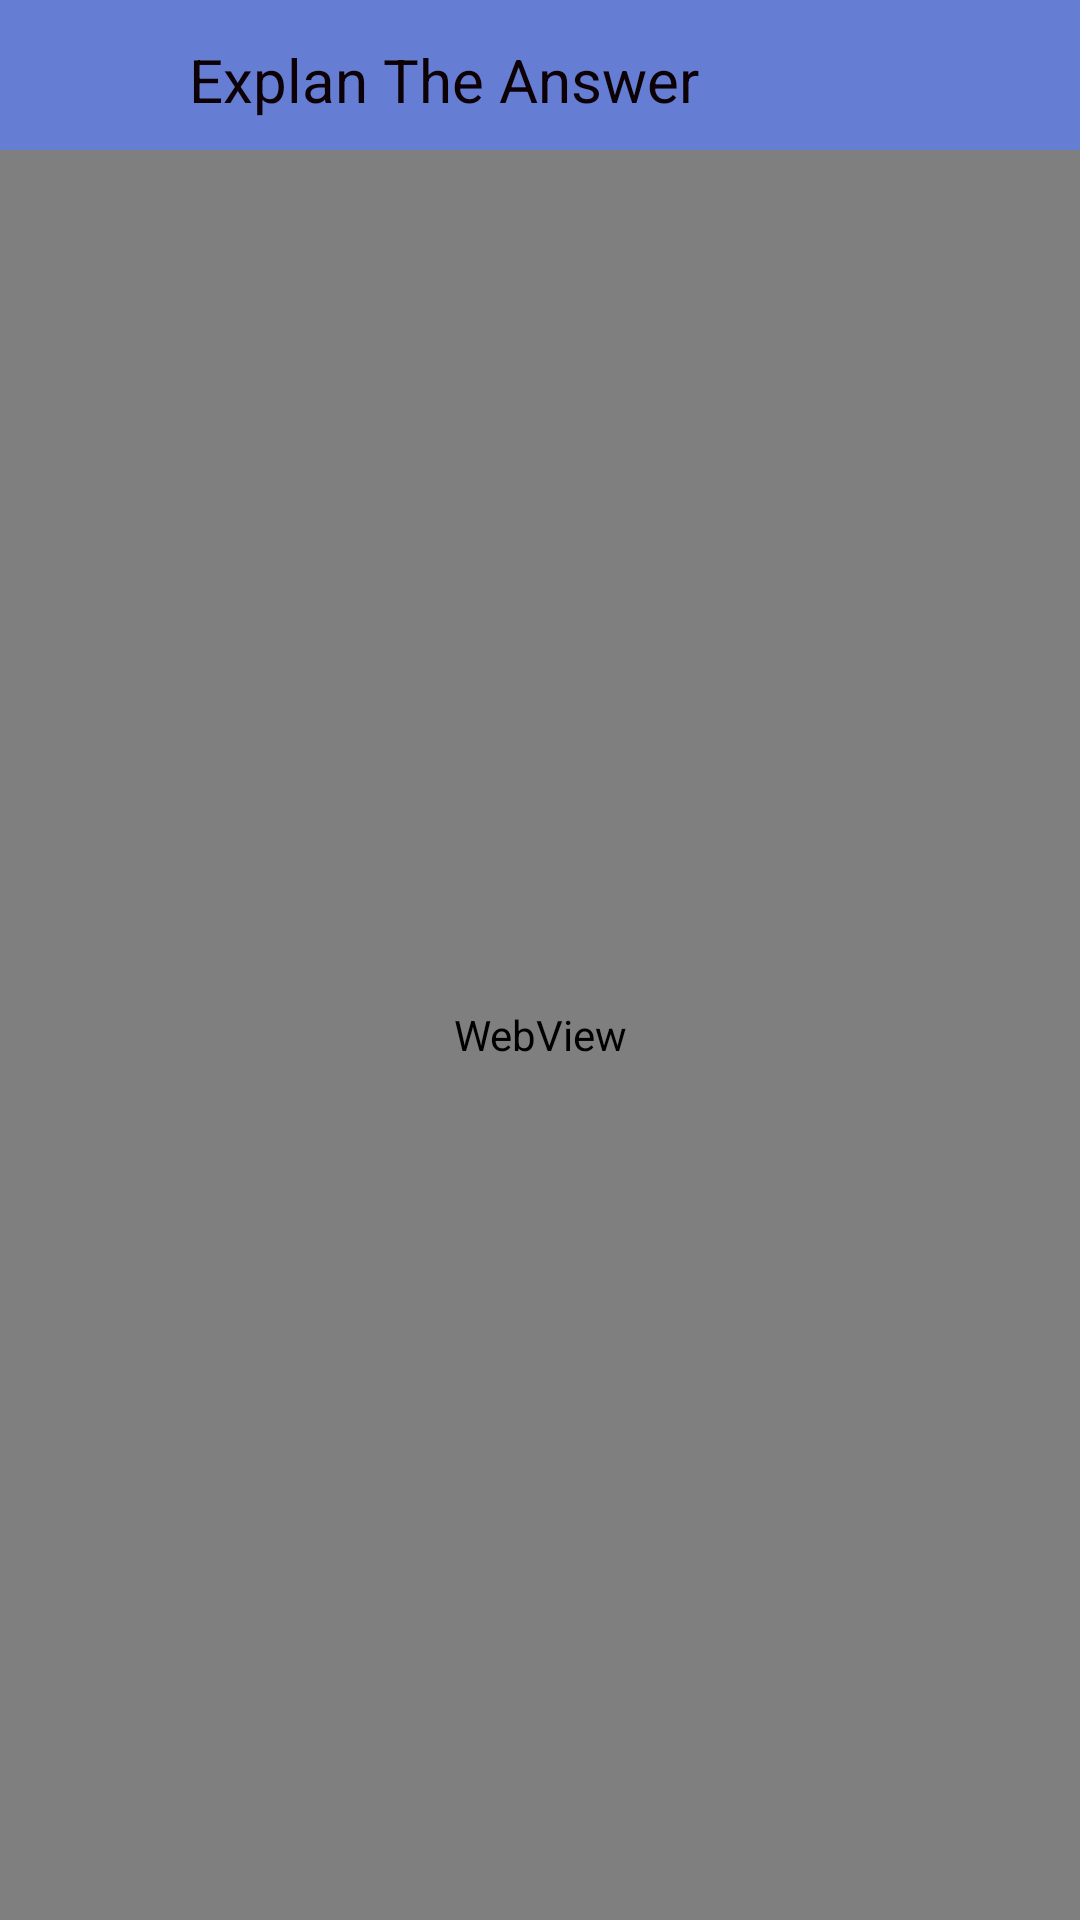

Write the Android layout XML for this screen, with the resource values it uses.
<!-- AndroidManifest.xml: application theme Theme.KnowledgeGame -->
<!-- res/layout/activity_answer_question.xml -->
<?xml version="1.0" encoding="utf-8"?>
<androidx.constraintlayout.widget.ConstraintLayout xmlns:android="http://schemas.android.com/apk/res/android"
    xmlns:app="http://schemas.android.com/apk/res-auto"
    xmlns:tools="http://schemas.android.com/tools"
    android:layout_width="match_parent"
    android:layout_height="match_parent"
    tools:context=".AnswerQuestion">

    <LinearLayout
        android:id="@+id/appbar"
        android:layout_width="match_parent"
        android:layout_height="50dp"
        android:paddingTop="10dp"
        android:paddingBottom="10dp"
        android:paddingEnd="10dp"
        android:paddingStart="0dp"
        app:layout_constraintStart_toStartOf="parent"
        app:layout_constraintEnd_toEndOf="parent"
        app:layout_constraintTop_toTopOf="parent"
        android:background="?attr/colorPrimaryVariant">

        <com.google.android.material.button.MaterialButton
            android:id="@+id/back_btn_web"
            style="@style/Widget.Material3.Button.IconButton"
            android:layout_width="43dp"
            android:layout_height="30dp"
            app:icon="@drawable/back"
            app:iconSize="25dp"
            app:iconTint="@color/xiketic"
            />
        <TextView
            android:layout_width="wrap_content"
            android:layout_height="match_parent"
            android:gravity="center"
            android:text="Explan The Answer"
            android:textSize="20sp"
            android:textColor="@color/xiketic"
            android:layout_marginTop="3dp"
            android:layout_marginLeft="20dp"/>

    </LinearLayout>

    <WebView
        android:id="@+id/web_view"
        android:layout_width="0dp"
        android:layout_height="0dp"
        app:layout_constraintBottom_toBottomOf="parent"
        app:layout_constraintEnd_toEndOf="parent"
        app:layout_constraintStart_toStartOf="parent"
        app:layout_constraintTop_toBottomOf="@id/appbar" />
</androidx.constraintlayout.widget.ConstraintLayout>
<!-- resources referenced by this layout -->
<resources>
  <color name="xiketic">#0D0106</color>
  <style name="Theme.KnowledgeGame" parent="Theme.MaterialComponents.DayNight.NoActionBar">
          
          <item name="colorPrimary">@color/glaucous</item>
          <item name="colorPrimaryVariant">@color/glaucous</item>
          <item name="colorOnPrimary">@color/ghost_white</item>
          <item name="backgroundColor">@color/ghost_white</item>
  
          
          <item name="colorSecondary">@color/red_ryb</item>
          <item name="colorSecondaryVariant">@color/teal_700</item>
          <item name="colorOnSecondary">@color/xiketic</item>
          
          <item name="android:statusBarColor" tools:targetApi="l">?attr/colorPrimaryVariant</item>
          
      </style>
  <color name="glaucous">#657ED4</color>
  <color name="ghost_white">#FBFBFF</color>
  <color name="red_ryb">#FF331F</color>
  <color name="teal_700">#FF018786</color>
</resources>
